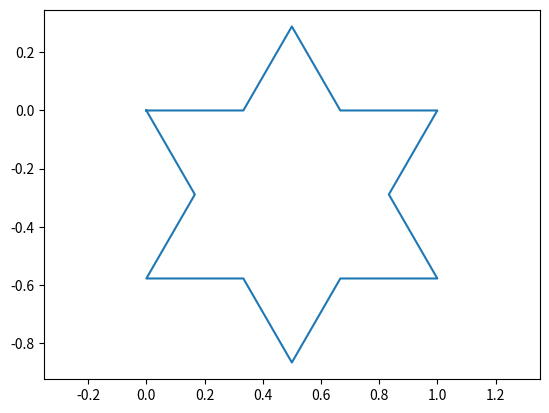

This figure's Python source:
import numpy as np
from abc import ABC, abstractmethod
import matplotlib.pyplot as plt

class KochFractal(ABC):
    def __init__(self, base):
        self.base = np.array(base)

    @staticmethod
    def gen_reg_polygon_base(sides):
        angles = -2 * np.pi * np.arange(sides) / sides
        steps = np.stack((np.cos(angles), np.sin(angles)), axis=1)
        points = np.concatenate(([np.array([0, 0])], np.cumsum(steps, axis=0)))
        points = np.vstack((points, [0, 0]))
        return points
        
    @abstractmethod
    def segment_transformation(self, a, b):
        """
        Given an edge from point a to point b, return a list of new points
        that replaces the segment according to the fractal's rule.
        The list should start with the first point (not including a)
        and end with b.
        """
        pass

    def new_gen(self):
        # Start with the first point.
        new_points = [self.base[0]]
        # Process each segment.
        for i in range(len(self.base) - 1):
            a = self.base[i]
            b = self.base[i + 1]
            # Apply the transformation defined in the subclass.
            new_segment = self.segment_transformation(a, b)
            new_points.extend(new_segment)
        self.base = np.array(new_points)
        return self.base

    def generate(self, generations):
        for _ in range(generations):
            self.new_gen()
        return self.base

class KochTriangle(KochFractal):
    def segment_transformation(self, a, b):
        
        point_b = a + (b - a) / 3
        point_d = b - (b - a) / 3
        # 60° rotation matrix (counterclockwise)
        R60 = np.array([
            [1/2, -np.sqrt(3)/2],
            [np.sqrt(3)/2, 1/2]
        ])
        point_c = point_b + np.dot(R60, (point_b - a))
       
        return [point_b, point_c, point_d, b]

class KochSquare(KochFractal):
    def segment_transformation(self, a, b):
        """
        For the square fractal, the rule is a bit more elaborate:
        Divide the segment into quarters (points B and H).
        Compute intermediate point E (midpoint of B and H).
        Construct two "bumps" on the segment.
        """
        
        R = np.array([[0, -1], [1, 0]])   # 90° counterclockwise
        R1 = np.array([[0, 1], [-1, 0]])   # 90° clockwise

        point_b = (3 * a + b) / 4
        point_h = (a + 3 * b) / 4
        point_e = (point_b + point_h) / 2
        point_c = point_b + np.dot(R, (point_e - point_b))
        point_d = point_c + np.dot(R1, (point_c - point_b))
        point_f = point_e + np.dot(R1, (point_h - point_e))
        point_g = point_h + np.dot(R1, (point_h - point_e))

      
        return [point_b, point_c, point_d, point_e, point_f, point_g, point_h, b]
    
class KochPentagon(KochFractal):
    def segment_transformation(self, a, g):
        """
        For a segment from point a to g, this transformation does the following:
          - point_b: one-third of the way from a to g.
          - point_f: two-thirds of the way from a to g.
          - point_c: computed from point_b and point_f using rotation matrix R1.
          - point_e: computed from point_b and point_f using rotation matrix R.
          - point_imaginary: computed from point_b and point_c using rotation matrix R3.
          - point_d: computed from point_c and point_imaginary using rotation matrix R4.
        
        The new points replacing the original segment are:
          [point_b, point_c, point_d, point_e, point_f, g]
        """
        # Define rotation matrices as given:
        R  = np.array([[-0.309016994375, -0.951056516295],
                       [ 0.951056516295, -0.309016994375]])
        R1 = np.array([[-0.309016994375,  0.951056516295],
                       [-0.951056516295, -0.309016994375]])
        R3 = np.array([[ 0.809016994375, -0.587785252292],
                       [ 0.587785252292,  0.809016994375]])
        R4 = np.array([[-0.809016994375,  0.587785252292],
                       [-0.587785252292, -0.809016994375]])
        
        # Compute intermediate points:
        point_b = (2 * a + g) / 3         # One-third point along segment a->g.
        point_f = (a + 2 * g) / 3         # Two-thirds point along segment a->g.
        point_c = point_b + np.matmul(R1, (point_f - point_b))
        point_e = point_f + np.matmul(R, (point_b - point_f))
        point_imaginary = point_c + np.matmul(R3, (point_c - point_b))
        point_d = point_c + np.matmul(R4, (point_c - point_imaginary))
        
        return [point_b, point_c, point_d, point_e, point_f, g]
    
class KochTrapezoid(KochFractal):
    def segment_transformation(self, a, b):
        """
        For the segment from a to b, we do the following:
          - point_b: one-third of the way from a to b.
          - point_g: two-thirds of the way from a to b (or, b minus one-third).
          - point_c: from point_b, add a rotated vector (using R2).
          - point_d: from point_c, add the rotated vector (using R3).
          - point_f: from point_g, add a rotated vector (using R).
        The new points will be: [point_b, point_c, point_d, point_f, point_g, b]
        """
        # Define the rotation matrices as given:
        R2 = np.array([
            [np.cos(2*np.pi/3), -np.sin(2*np.pi/3)],
            [np.sin(2*np.pi/3),  np.cos(2*np.pi/3)]
        ])
        R3 = np.array([
            [np.cos(-2*np.pi/3), -np.sin(-2*np.pi/3)],
            [np.sin(-2*np.pi/3),  np.cos(-2*np.pi/3)]
        ])
        R = np.array([
            [1/2, -np.sqrt(3)/2],
            [np.sqrt(3)/2, 1/2]
        ])

        # Compute the new points using your functions
        point_b = a + (b - a) / 3
        point_g = b - (b - a) / 3
        point_c = point_b + np.matmul(R2, (point_b - a))
        point_d = point_c + np.matmul(R3, (point_c - point_b))
        point_f = point_g + np.matmul(R, (b - point_g))

        return [point_b, point_c, point_d, point_f, point_g, b]
    
class KochOctagon(KochFractal):
    def segment_transformation(self, a, j):
        """
        For a segment from point a to j:
          - point_b is one-third of the way from a to j.
          - point_i is two-thirds of the way from a to j.
          - point_c is computed from a and point_b using a rotation by 225° (R225).
          - Then, a series of points (point_d, point_e, point_f, point_g, point_h) 
            are computed by successively rotating the previous segment by 45° (using R45).
        The new points replacing the segment (a, j) are:
          [point_b, point_c, point_d, point_e, point_f, point_g, point_h, point_i, j]
        """
        # Define the rotation matrices used in this variant:
        R45 = np.array([[(2**0.5)/2, -(2**0.5)/2],
                        [(2**0.5)/2,  (2**0.5)/2]])
        R225 = np.array([[-(2**0.5)/2, (2**0.5)/2],
                         [-(2**0.5)/2, -(2**0.5)/2]])
        
        # Compute the intermediate points:
        point_b = a + (j - a) / 3
        point_i = (a + 2 * j) / 3
        point_c = point_b + np.matmul(R225, (point_b - a))
        point_d = point_c + np.matmul(R45, (point_c - point_b))
        point_e = point_d + np.matmul(R45, (point_d - point_c))
        point_f = point_e + np.matmul(R45, (point_e - point_d))
        point_g = point_f + np.matmul(R45, (point_f - point_e))
        point_h = point_g + np.matmul(R45, (point_g - point_f))
        
        return [point_b, point_c, point_d, point_e, point_f, point_g, point_h, point_i, j]


def plot_fractal(points):
    plt.axis("equal")
    plt.plot(*points.transpose())
    plt.show()

def main():
    base_fractal = KochFractal.gen_reg_polygon_base(3)
    points = KochTriangle(base_fractal).generate(1)
    plot_fractal(points)

if __name__ == "__main__":
    main()